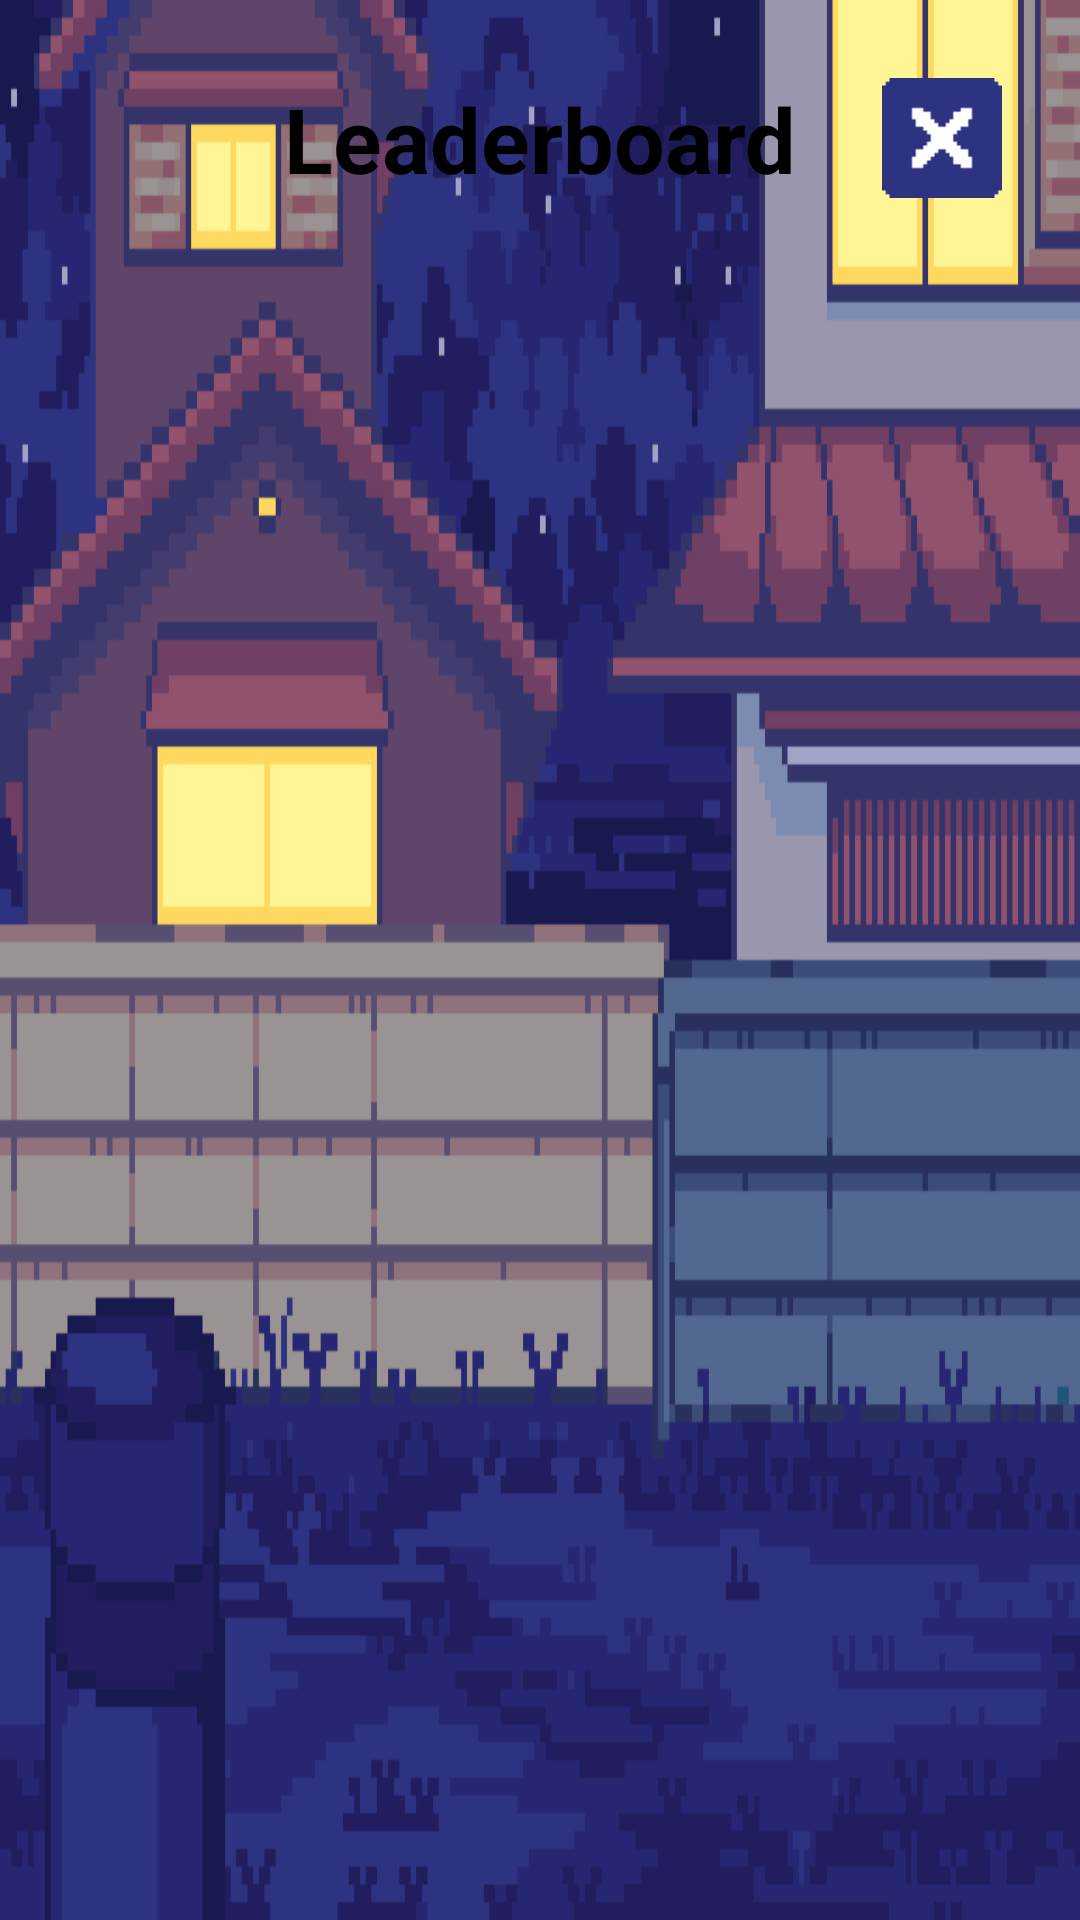

Android layout source for this screen:
<!-- AndroidManifest.xml: application theme Theme.CS205Project -->
<!-- res/layout/high_score_activity.xml -->
<?xml version="1.0" encoding="utf-8"?>
<LinearLayout xmlns:android="http://schemas.android.com/apk/res/android"
android:orientation="vertical"
android:layout_width="match_parent"
android:layout_height="match_parent"
android:background="@drawable/background"
android:padding="16dp">
<RelativeLayout
    android:layout_width="match_parent"
    android:layout_height="match_parent"
    android:background="@drawable/popup_background">
    <TextView
        android:id="@+id/textView"
        android:layout_width="match_parent"
        android:layout_height="wrap_content"
        android:text="Leaderboard"
        android:textAlignment="center"
        android:textStyle="bold"
        android:layout_marginBottom="10dp"
        android:layout_marginTop="10dp"
        android:textSize="30dp"
        android:textColor="@color/black"/>

    <ImageButton
        android:layout_width="40dp"
        android:layout_height="40dp"
        android:layout_margin="10dp"
        android:layout_alignParentEnd="true"
        android:background="@drawable/exit"
        android:onClick="exit"/>

    <androidx.recyclerview.widget.RecyclerView
        android:id="@+id/highScoreRecycler"
        android:layout_width="match_parent"
        android:layout_height="match_parent"
        app:layoutManager="LinearLayoutManager"
        app:layout_constraintTop_toTopOf="parent"
        app:layout_constraintBottom_toBottomOf="parent"
        app:layout_constraintStart_toStartOf="parent"
        app:layout_constraintEnd_toEndOf="parent"
        xmlns:app="http://schemas.android.com/apk/res-auto"
        xmlns:android="http://schemas.android.com/apk/res/android"
        android:layout_below="@id/textView"/>
</RelativeLayout>
</LinearLayout>
<!-- resources referenced by this layout -->
<resources>
  <!-- drawable background: png bitmap (drawable, 65209 bytes) -->
  <!-- drawable exit: png bitmap (drawable, 453 bytes) -->
  <style name="Theme.CS205Project" parent="Theme.MaterialComponents.DayNight.DarkActionBar">
          
          <item name="android:windowFullscreen">true</item>
          <item name="hideNavigationIcon">true</item>
          <item name="windowActionBar">false</item>
          <item name="windowNoTitle">true</item>
          <item name="android:screenOrientation">sensorLandscape</item>
          <item name="colorPrimary">@color/purple_500</item>
          <item name="colorPrimaryVariant">@color/purple_700</item>
          <item name="colorOnPrimary">@color/white</item>
          
          <item name="colorSecondary">@color/teal_200</item>
          <item name="colorSecondaryVariant">@color/teal_700</item>
          <item name="colorOnSecondary">@color/black</item>
          
          <item name="android:statusBarColor">?attr/colorPrimaryVariant</item>
  
          
      </style>
  <!-- not gathered from this repository: default colours our renderer supplied (Android Studio template values) -->
  <color name="purple_500">#FF6200EE</color>
  <color name="purple_700">#FF3700B3</color>
  <color name="teal_200">#FF03DAC5</color>
  <color name="teal_700">#FF018786</color>
  <color name="black">#FF000000</color>
  <color name="white">#FFFFFFFF</color>
</resources>
